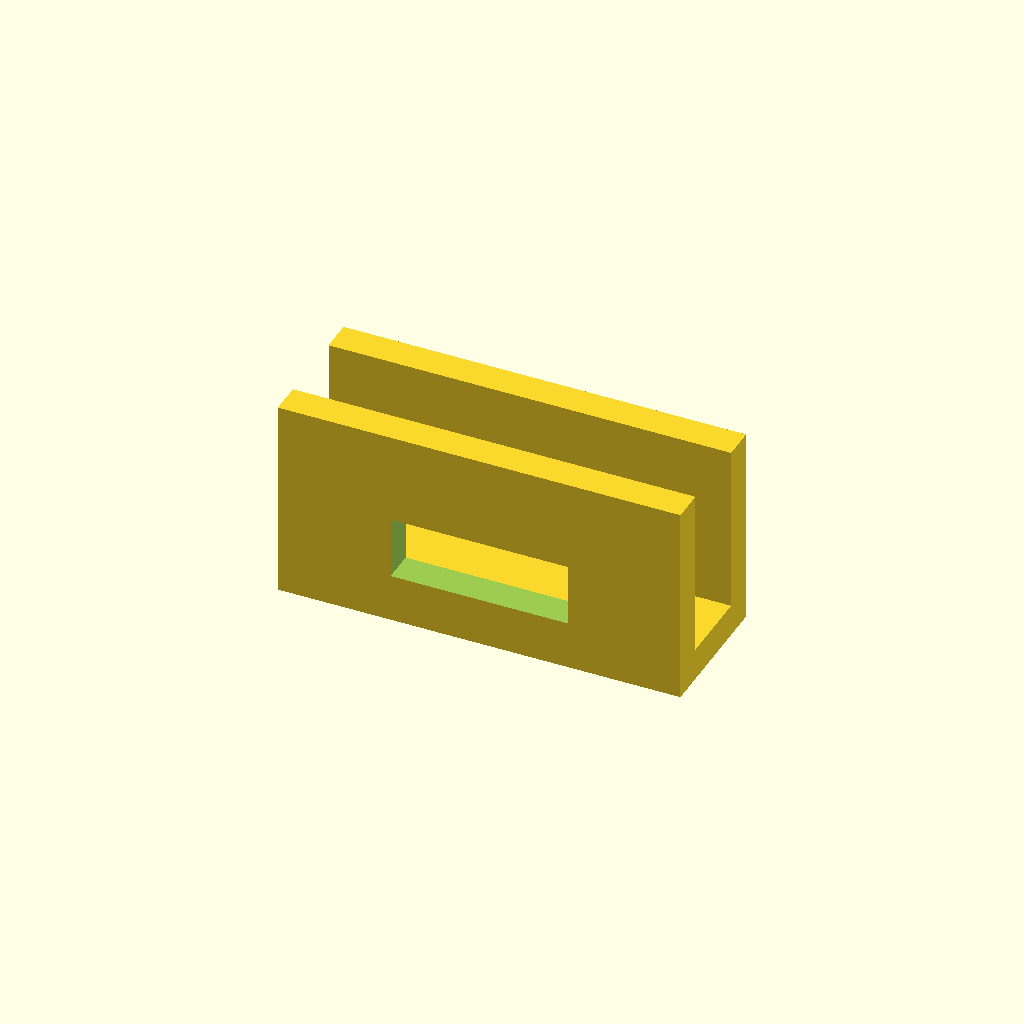
Cell 1: rendered with the file's own defaults.
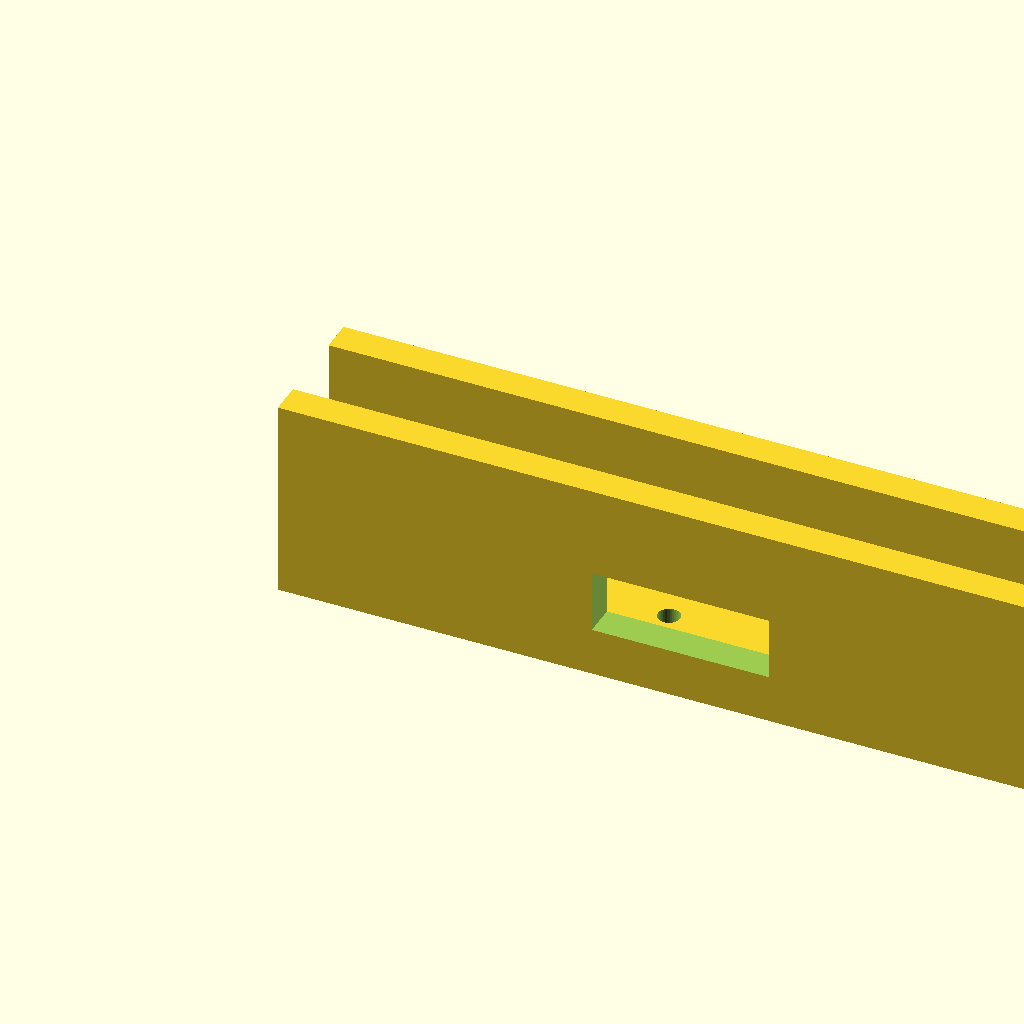
Cell 2 — rail_len set to 200, the other parameters unchanged.
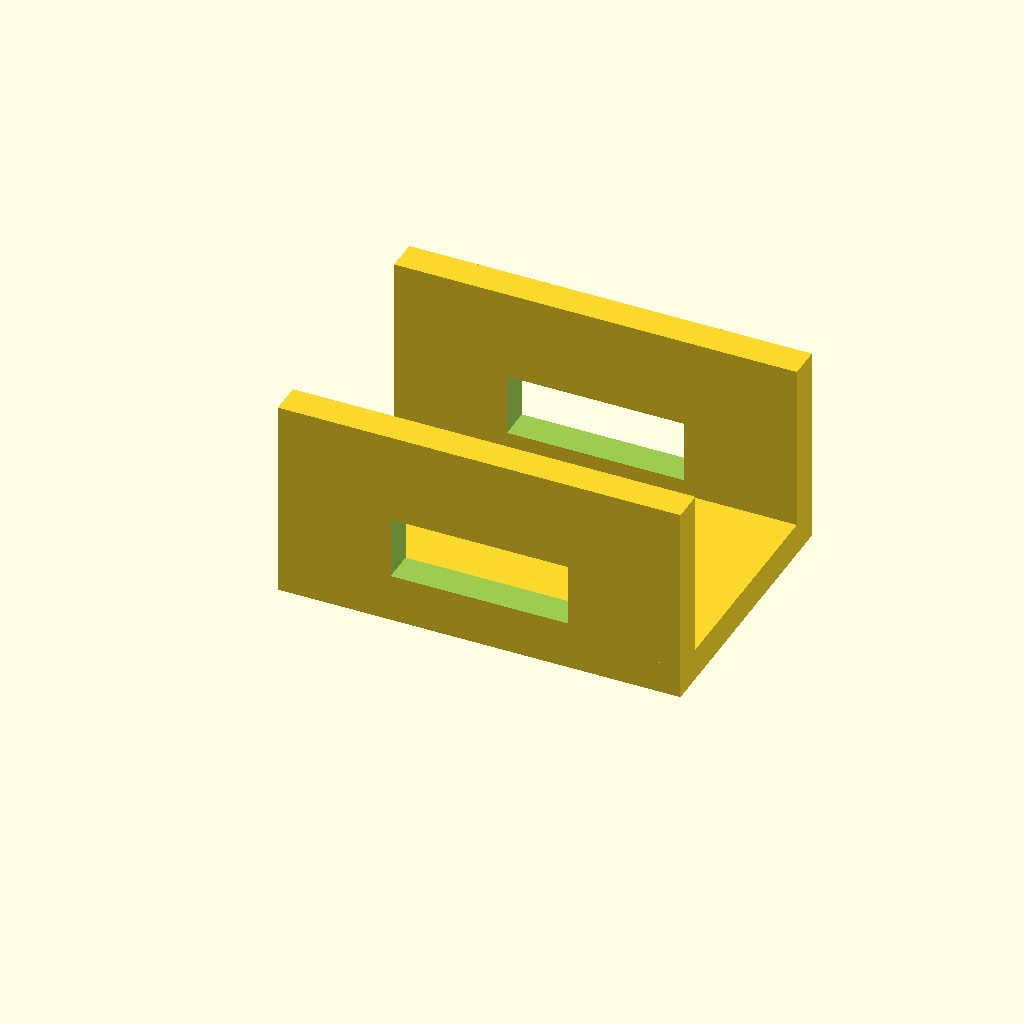
Cell 3: jaw_w = 70 (everything else at default).
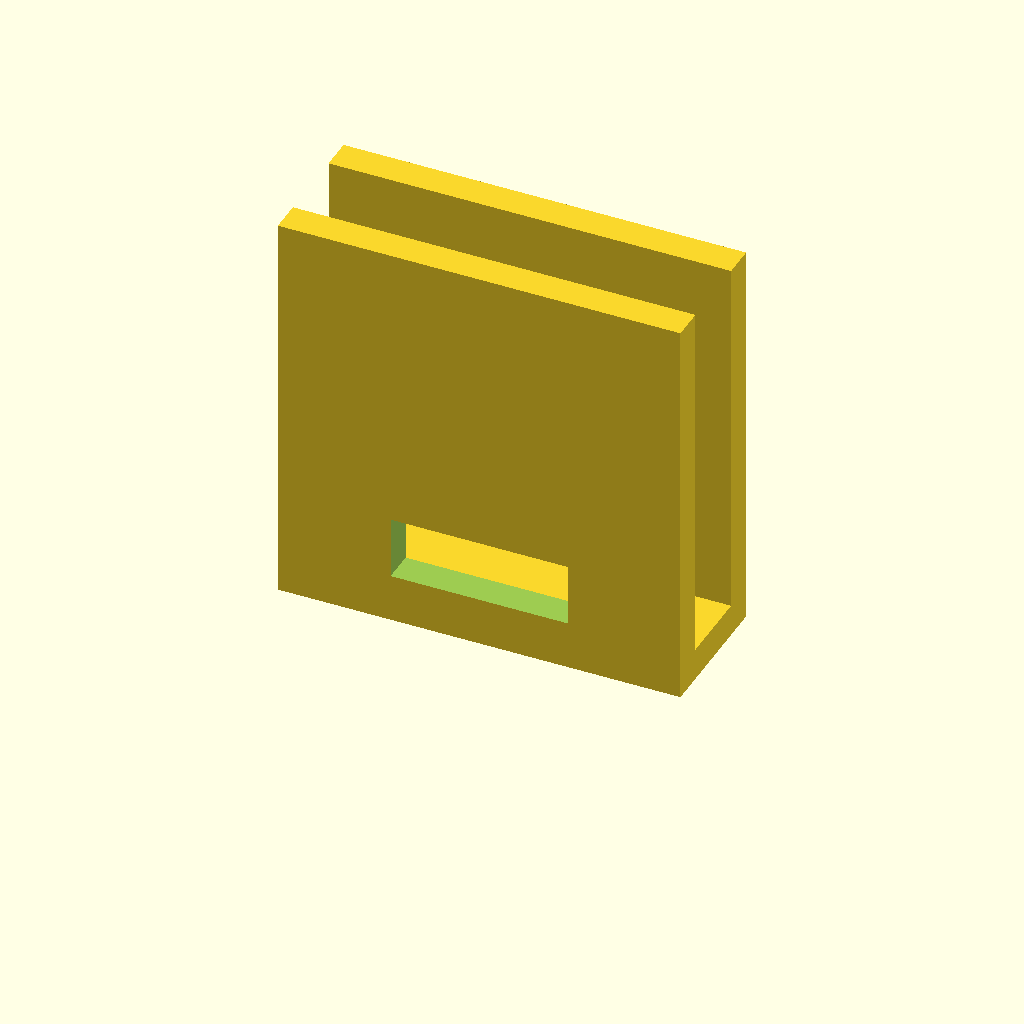
Cell 4 — jaw_h set to 100, the other parameters unchanged.
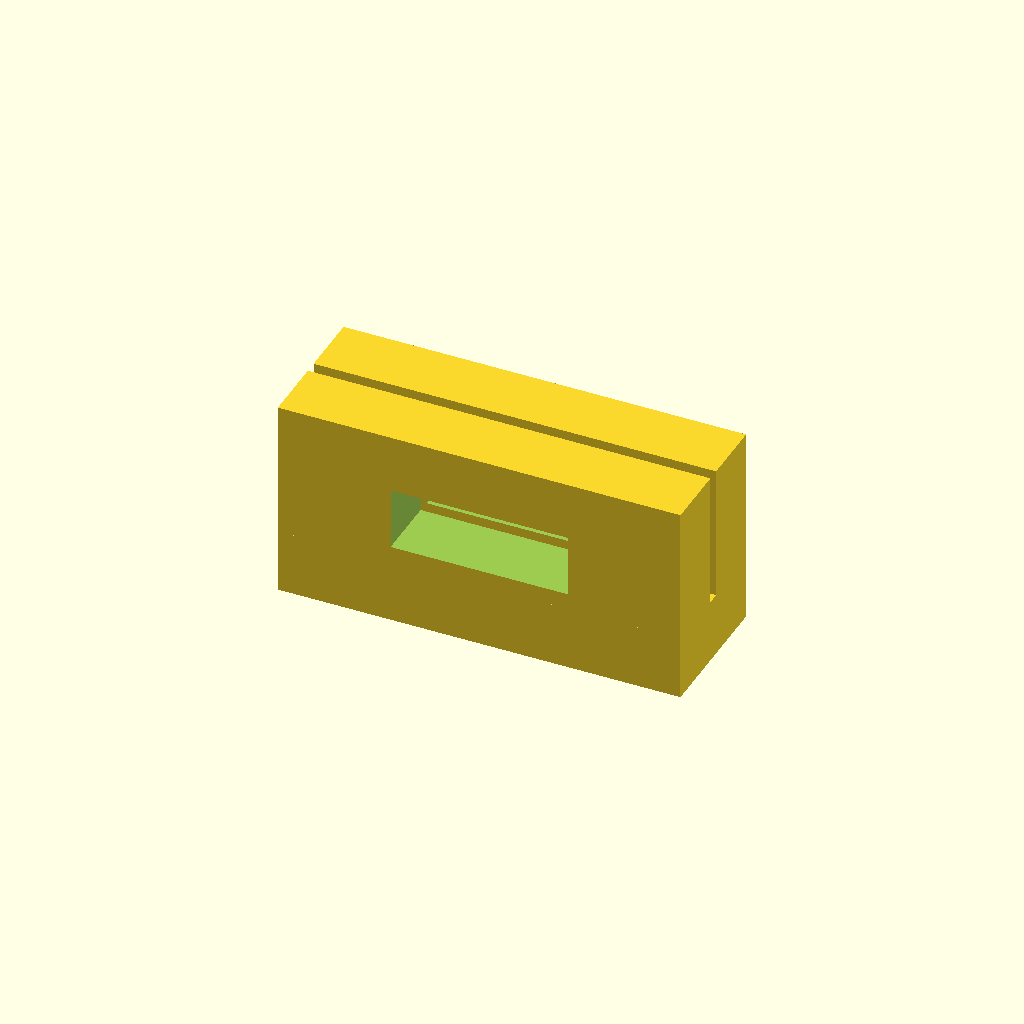
Cell 5: the same model with web_t = 16.
All cells are drawn from one camera (rotation 55°, 0°, 25°, orthographic, colour scheme Cornfield), so only the parameter changes between them.
The OpenSCAD source (optional_data/data/gen2/ubrackets/part_0058.scad):
$fn = 32;

// ----------------------------------------------------------------------
// U-bracket: 100 x 35 x 50 mm
// ----------------------------------------------------------------------

// --- parameters (mm) ---
rail_len = 100;           // outer length, X
jaw_w = 35;               // outer width, Y
jaw_h = 50;               // upright height, Z
web_t = 8;                // wall thickness
hole_d = 5.5;             // clearance for M5
window_l = 44;            // window length
window_h = 15.5;          // window height

module hole_z(px, py) {
  translate([px, py, -2.5]) cylinder(h = web_t + 5, d = hole_d);
}
module hole_y_pz(pz) {
  /* through both uprights along Y */
  translate([0, -2.5, pz]) rotate([-90, 0, 0]) cylinder(h = jaw_w + 5, d = hole_d);
}

module base() {
  cube([rail_len, jaw_w, web_t]);
}

module uprights() {
  cube([rail_len, web_t, jaw_h]);
  translate([0, jaw_w - web_t, 0]) cube([rail_len, web_t, jaw_h]);
}

difference() {
  union() {
    base();
    uprights();
  }
  hole_z(11, 17.5);
  hole_z(89, 17.5);
  /* lightening window through both uprights */
  translate([rail_len / 2 - window_l / 2, -1, web_t + 4])
    cube([window_l, jaw_w + 2, window_h]);
}
Customizer parameters (derived from the source; name, type, default, range or options):
rail_len: number, default 100
jaw_w: number, default 35
jaw_h: number, default 50
web_t: number, default 8
hole_d: number, default 5.5
window_l: number, default 44
window_h: number, default 15.5
